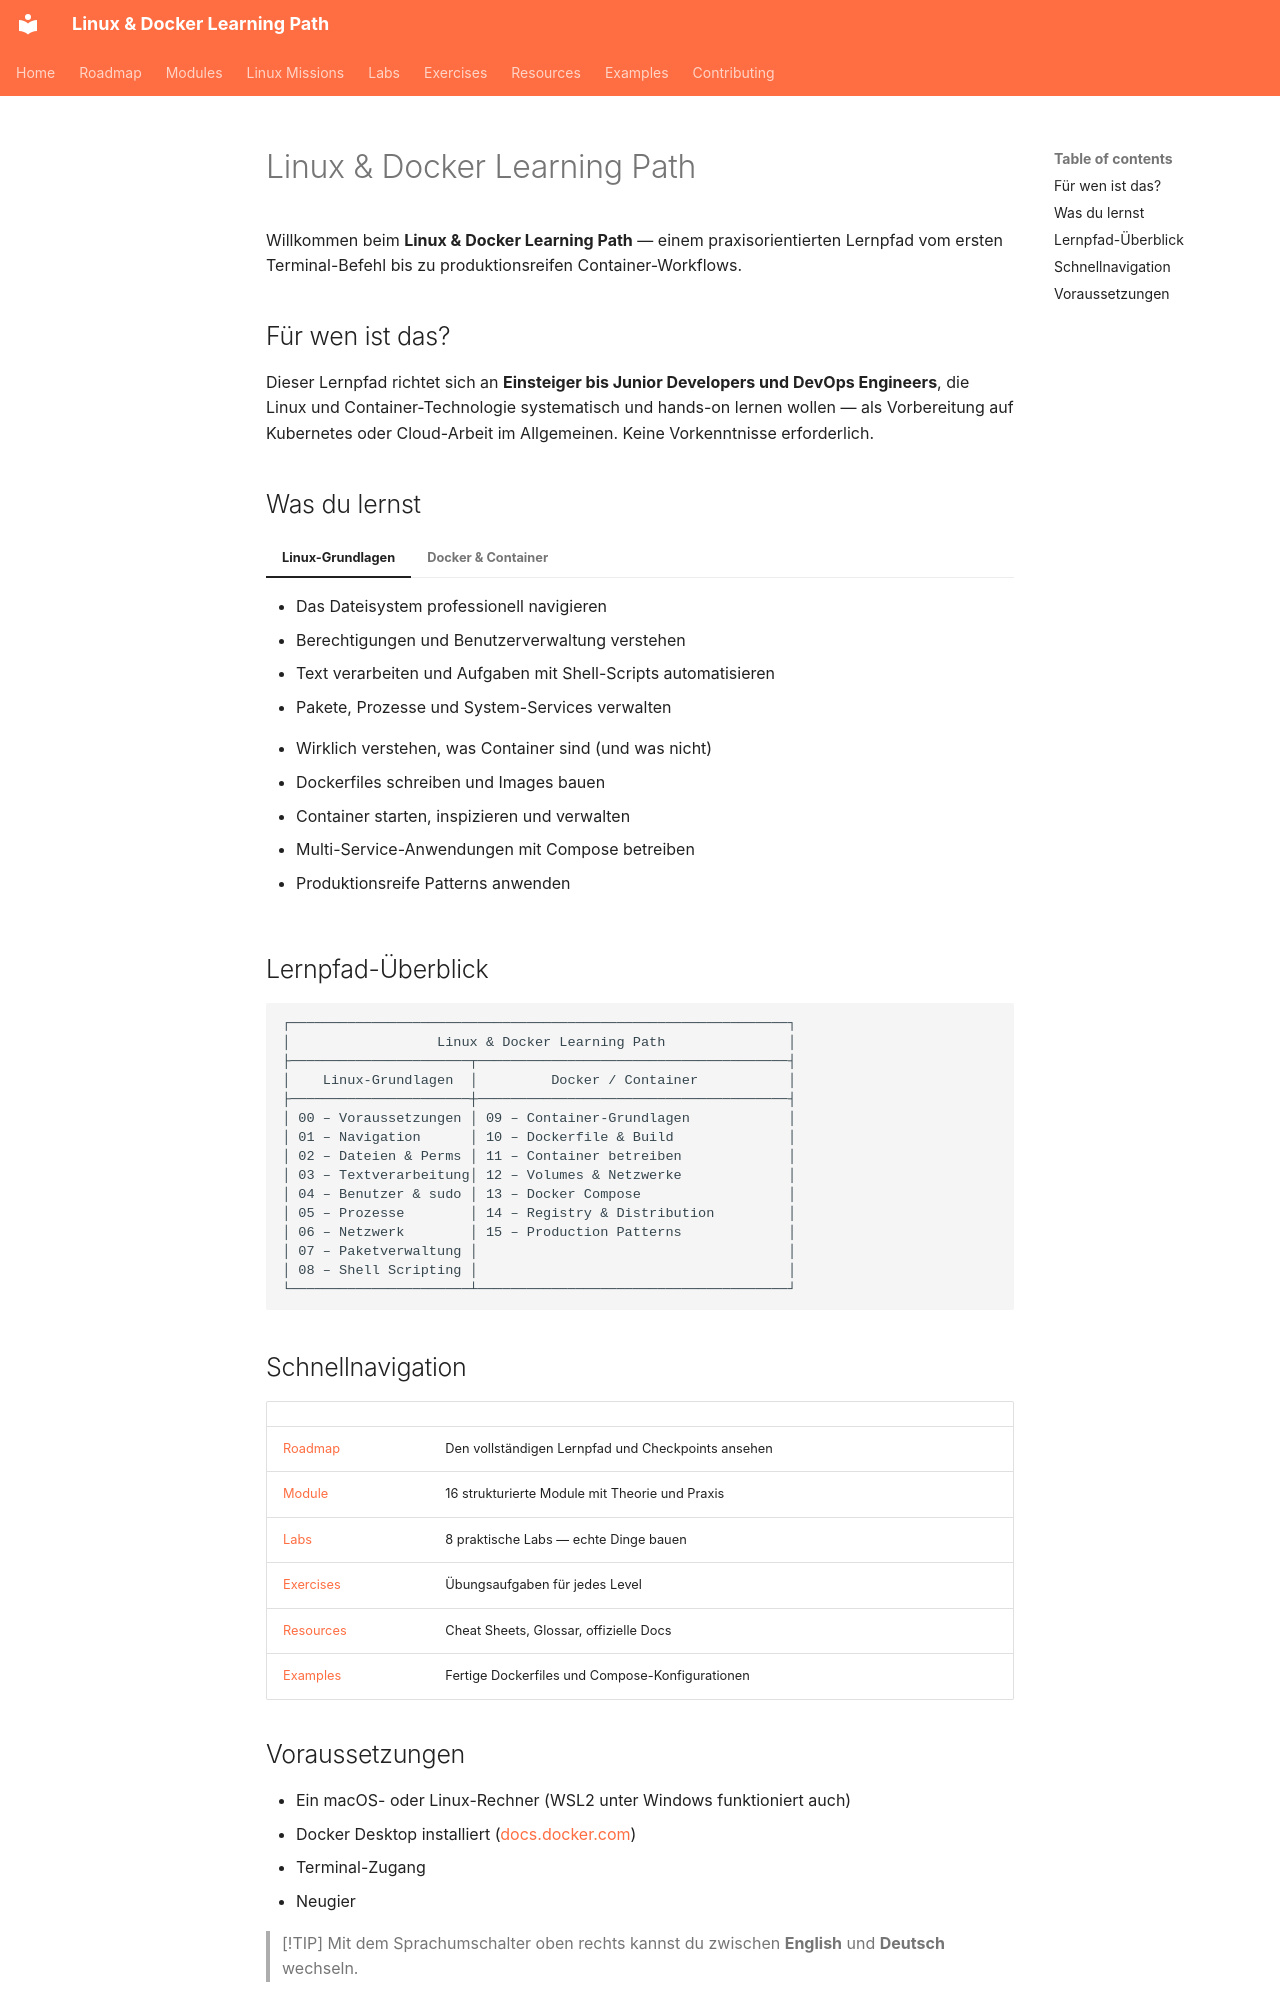

repository: SvnSchmdt/linux-docker-learning-path · page: index.de/index.html · generator: mkdocs

# Linux & Docker Learning Path

Willkommen beim **Linux & Docker Learning Path** — einem praxisorientierten Lernpfad vom ersten Terminal-Befehl bis zu produktionsreifen Container-Workflows.

## Für wen ist das?

Dieser Lernpfad richtet sich an **Einsteiger bis Junior Developers und DevOps Engineers**, die Linux und Container-Technologie systematisch und hands-on lernen wollen — als Vorbereitung auf Kubernetes oder Cloud-Arbeit im Allgemeinen. Keine Vorkenntnisse erforderlich.

## Was du lernst

=== "Linux-Grundlagen"
    - Das Dateisystem professionell navigieren
    - Berechtigungen und Benutzerverwaltung verstehen
    - Text verarbeiten und Aufgaben mit Shell-Scripts automatisieren
    - Pakete, Prozesse und System-Services verwalten

=== "Docker & Container"
    - Wirklich verstehen, was Container sind (und was nicht)
    - Dockerfiles schreiben und Images bauen
    - Container starten, inspizieren und verwalten
    - Multi-Service-Anwendungen mit Compose betreiben
    - Produktionsreife Patterns anwenden

## Lernpfad-Überblick

```
┌─────────────────────────────────────────────────────────────┐
│                  Linux & Docker Learning Path               │
├──────────────────────┬──────────────────────────────────────┤
│    Linux-Grundlagen  │         Docker / Container           │
├──────────────────────┼──────────────────────────────────────┤
│ 00 – Voraussetzungen │ 09 – Container-Grundlagen            │
│ 01 – Navigation      │ 10 – Dockerfile & Build              │
│ 02 – Dateien & Perms │ 11 – Container betreiben             │
│ 03 – Textverarbeitung│ 12 – Volumes & Netzwerke             │
│ 04 – Benutzer & sudo │ 13 – Docker Compose                  │
│ 05 – Prozesse        │ 14 – Registry & Distribution         │
│ 06 – Netzwerk        │ 15 – Production Patterns             │
│ 07 – Paketverwaltung │                                      │
│ 08 – Shell Scripting │                                      │
└──────────────────────┴──────────────────────────────────────┘
```

## Schnellnavigation

| | |
|---|---|
| [Roadmap](roadmap/index.md) | Den vollständigen Lernpfad und Checkpoints ansehen |
| [Module](modules/index.md) | 16 strukturierte Module mit Theorie und Praxis |
| [Labs](labs/index.md) | 8 praktische Labs — echte Dinge bauen |
| [Exercises](exercises/index.md) | Übungsaufgaben für jedes Level |
| [Resources](resources/index.md) | Cheat Sheets, Glossar, offizielle Docs |
| [Examples](examples/index.md) | Fertige Dockerfiles und Compose-Konfigurationen |
